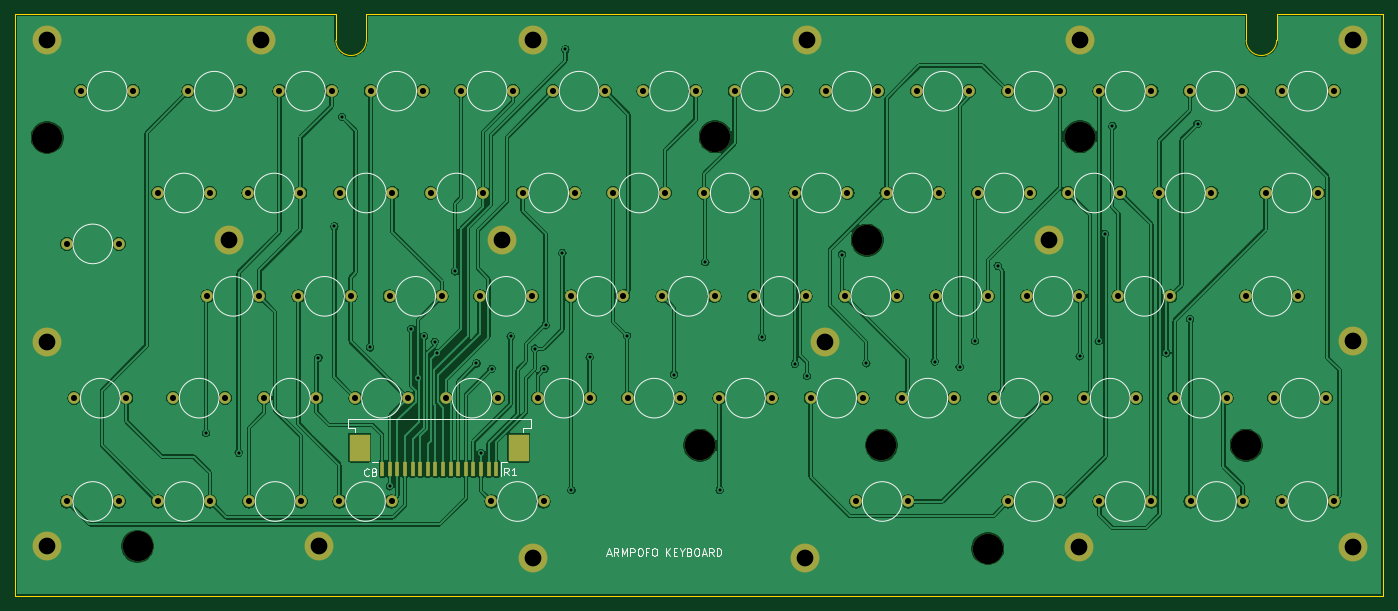
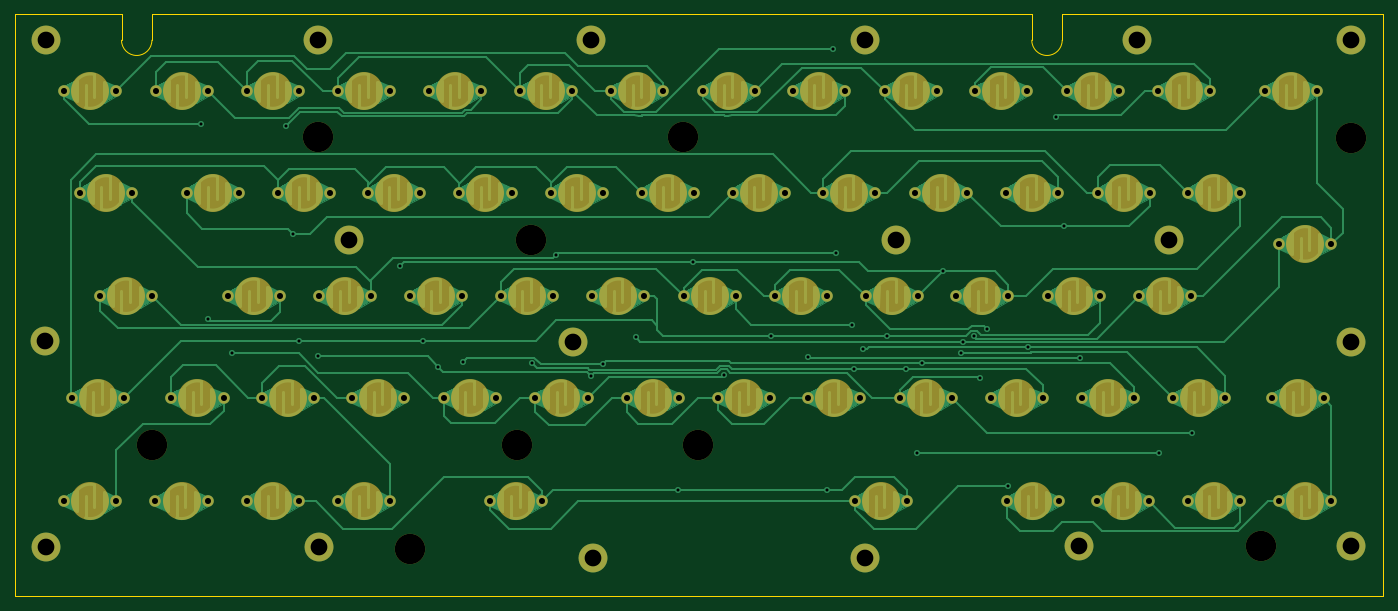
Circuit board: 9 layer files. Board 180.0 x 76.5 mm.
- bottom_copper: armpofo_keyboard-B_Cu.gbl (90867 bytes)
- bottom_mask: armpofo_keyboard-B_Mask.gbs (9370 bytes)
- bottom_silk: armpofo_keyboard-B_SilkS.gbo (528 bytes)
- outline: armpofo_keyboard-Edge_Cuts.gm1 (1071 bytes)
- top_copper: armpofo_keyboard-F_Cu.gtl (366107 bytes)
- top_mask: armpofo_keyboard-F_Mask.gts (7678 bytes)
- top_silk: armpofo_keyboard-F_SilkS.gto (12488 bytes)
- drill: armpofo_keyboard-NPTH.drl (428 bytes)
- drill: armpofo_keyboard-PTH.drl (2956 bytes)

=== bottom_copper: armpofo_keyboard-B_Cu.gbl (90867 bytes, source omitted) ===
=== bottom_mask: armpofo_keyboard-B_Mask.gbs (9370 bytes, source omitted) ===
=== bottom_silk: armpofo_keyboard-B_SilkS.gbo ===
G04 #@! TF.GenerationSoftware,KiCad,Pcbnew,5.1.8+dfsg1-1~bpo10+1*
G04 #@! TF.CreationDate,2020-11-24T20:00:48+01:00*
G04 #@! TF.ProjectId,armpofo_keyboard,61726d70-6f66-46f5-9f6b-6579626f6172,rev?*
G04 #@! TF.SameCoordinates,Original*
G04 #@! TF.FileFunction,Legend,Bot*
G04 #@! TF.FilePolarity,Positive*
%FSLAX46Y46*%
G04 Gerber Fmt 4.6, Leading zero omitted, Abs format (unit mm)*
G04 Created by KiCad (PCBNEW 5.1.8+dfsg1-1~bpo10+1) date 2020-11-24 20:00:48*
%MOMM*%
%LPD*%
G01*
G04 APERTURE LIST*
G04 APERTURE END LIST*
M02*

=== outline: armpofo_keyboard-Edge_Cuts.gm1 ===
G04 #@! TF.GenerationSoftware,KiCad,Pcbnew,5.1.8+dfsg1-1~bpo10+1*
G04 #@! TF.CreationDate,2020-11-24T20:00:48+01:00*
G04 #@! TF.ProjectId,armpofo_keyboard,61726d70-6f66-46f5-9f6b-6579626f6172,rev?*
G04 #@! TF.SameCoordinates,Original*
G04 #@! TF.FileFunction,Profile,NP*
%FSLAX46Y46*%
G04 Gerber Fmt 4.6, Leading zero omitted, Abs format (unit mm)*
G04 Created by KiCad (PCBNEW 5.1.8+dfsg1-1~bpo10+1) date 2020-11-24 20:00:48*
%MOMM*%
%LPD*%
G01*
G04 APERTURE LIST*
G04 #@! TA.AperFunction,Profile*
%ADD10C,0.050000*%
G04 #@! TD*
G04 APERTURE END LIST*
D10*
X166000000Y0D02*
X180000000Y0D01*
X46200000Y0D02*
X162000000Y0D01*
X46200000Y-3400000D02*
X46200000Y0D01*
X42200000Y-3400000D02*
X42200000Y0D01*
X166000000Y-3400000D02*
X166000000Y0D01*
X162000000Y-3400000D02*
X162000000Y0D01*
X166000000Y-3400000D02*
G75*
G02*
X162000000Y-3400000I-2000000J0D01*
G01*
X46200000Y-3400000D02*
G75*
G02*
X42200000Y-3400000I-2000000J0D01*
G01*
X0Y-76500000D02*
X0Y0D01*
X180000000Y-76500000D02*
X0Y-76500000D01*
X180000000Y0D02*
X180000000Y-76500000D01*
X0Y0D02*
X42200000Y0D01*
M02*

=== top_copper: armpofo_keyboard-F_Cu.gtl (366107 bytes, source omitted) ===
=== top_mask: armpofo_keyboard-F_Mask.gts (7678 bytes, source omitted) ===
=== top_silk: armpofo_keyboard-F_SilkS.gto (12488 bytes, source omitted) ===
=== drill: armpofo_keyboard-NPTH.drl ===
M48
; DRILL file {KiCad 5.1.8+dfsg1-1~bpo10+1} date Tue Nov 24 20:00:11 2020
; FORMAT={-:-/ absolute / metric / decimal}
; #@! TF.CreationDate,2020-11-24T20:00:11+01:00
; #@! TF.GenerationSoftware,Kicad,Pcbnew,5.1.8+dfsg1-1~bpo10+1
; #@! TF.FileFunction,NonPlated,1,2,NPTH
FMAT,2
METRIC
T1C4.000
%
G90
G05
T1
X162.0Y-56.7
X140.1Y-16.1
X4.2Y-16.2
X112.1Y-29.7
X114.0Y-56.7
X90.1Y-56.7
X128.0Y-70.3
X92.1Y-16.1
X16.1Y-70.0
T0
M30

=== drill: armpofo_keyboard-PTH.drl ===
M48
; DRILL file {KiCad 5.1.8+dfsg1-1~bpo10+1} date Tue Nov 24 20:00:11 2020
; FORMAT={-:-/ absolute / metric / decimal}
; #@! TF.CreationDate,2020-11-24T20:00:11+01:00
; #@! TF.GenerationSoftware,Kicad,Pcbnew,5.1.8+dfsg1-1~bpo10+1
; #@! TF.FileFunction,Plated,1,2,PTH
FMAT,2
METRIC
T1C0.400
T2C0.800
T3C2.200
%
G90
G05
T1
X25.1Y-55.1
X29.4Y-57.7
X39.9Y-45.2
X42.0Y-27.9
X43.0Y-13.5
X46.7Y-43.825
X49.3Y-62.1
X52.1Y-41.4
X53.0Y-47.8
X53.8Y-42.375
X55.2Y-43.1
X55.536Y-44.55
X57.871Y-33.8
X60.7Y-45.925
X61.3Y-57.7
X62.7Y-46.65
X65.2Y-42.375
X68.4Y-44.0
X69.65Y-46.65
X69.8Y-40.9
X72.0Y-31.4
X72.4Y-4.6
X73.2Y-62.6
X75.6Y-45.1
X80.5Y-42.3
X86.7Y-47.4
X90.8Y-32.6
X92.7Y-62.6
X98.3Y-42.5
X102.6Y-46.0
X104.2Y-47.6
X108.8Y-31.6
X112.0Y-45.9
X121.0Y-45.7
X124.3Y-46.4
X126.3Y-43.0
X129.3Y-33.1
X140.1Y-45.0
X142.6Y-43.0
X143.4Y-28.9
X144.4Y-14.7
X151.5Y-44.6
X154.6Y-40.1
X155.6Y-14.4
T2
X32.771Y-50.5
X39.629Y-50.5
X140.671Y-50.5
X147.529Y-50.5
X30.671Y-23.5
X37.529Y-23.5
X165.671Y-50.5
X172.529Y-50.5
X70.771Y-10.1
X77.629Y-10.1
X42.771Y-23.5
X49.629Y-23.5
X85.171Y-37.1
X92.029Y-37.1
X49.271Y-37.1
X56.129Y-37.1
X128.771Y-50.5
X135.629Y-50.5
X94.671Y-10.1
X101.529Y-10.1
X18.771Y-64.1
X25.629Y-64.1
X82.671Y-10.1
X89.529Y-10.1
X73.171Y-37.1
X80.029Y-37.1
X34.771Y-10.1
X41.629Y-10.1
X6.771Y-30.2
X13.629Y-30.2
X20.771Y-50.5
X27.629Y-50.5
X116.671Y-50.5
X123.529Y-50.5
X152.571Y-50.5
X159.429Y-50.5
X133.171Y-37.1
X140.029Y-37.1
X37.271Y-37.1
X44.129Y-37.1
X62.671Y-64.1
X69.529Y-64.1
X106.671Y-10.1
X113.529Y-10.1
X154.671Y-64.1
X161.529Y-64.1
X130.671Y-10.1
X137.529Y-10.1
X164.571Y-23.5
X171.429Y-23.5
X7.771Y-50.5
X14.629Y-50.5
X166.671Y-64.1
X173.529Y-64.1
X68.771Y-50.5
X75.629Y-50.5
X58.671Y-10.1
X65.529Y-10.1
X25.271Y-37.1
X32.129Y-37.1
X138.571Y-23.5
X145.429Y-23.5
X142.671Y-64.1
X149.529Y-64.1
X161.971Y-37.1
X168.829Y-37.1
X92.671Y-50.5
X99.529Y-50.5
X66.771Y-23.5
X73.629Y-23.5
X109.171Y-37.1
X116.029Y-37.1
X54.671Y-23.5
X61.529Y-23.5
X30.771Y-64.1
X37.629Y-64.1
X150.571Y-23.5
X157.429Y-23.5
X166.671Y-10.1
X173.529Y-10.1
X118.671Y-10.1
X125.529Y-10.1
X22.771Y-10.1
X29.629Y-10.1
X110.671Y-64.1
X117.529Y-64.1
X114.671Y-23.5
X121.529Y-23.5
X56.671Y-50.5
X63.529Y-50.5
X130.671Y-64.1
X137.529Y-64.1
X46.771Y-10.1
X53.629Y-10.1
X61.171Y-37.1
X68.029Y-37.1
X102.671Y-23.5
X109.529Y-23.5
X78.671Y-23.5
X85.529Y-23.5
X90.671Y-23.5
X97.529Y-23.5
X44.771Y-50.5
X51.629Y-50.5
X42.671Y-64.1
X49.529Y-64.1
X154.571Y-10.1
X161.429Y-10.1
X126.671Y-23.5
X133.529Y-23.5
X8.671Y-10.1
X15.529Y-10.1
X80.671Y-50.5
X87.529Y-50.5
X145.171Y-37.1
X152.029Y-37.1
X121.171Y-37.1
X128.029Y-37.1
X142.671Y-10.1
X149.529Y-10.1
X97.171Y-37.1
X104.029Y-37.1
X6.771Y-64.1
X13.629Y-64.1
X104.671Y-50.5
X111.529Y-50.5
X18.771Y-23.5
X25.629Y-23.5
T3
X40.0Y-70.0
X136.0Y-29.7
X176.1Y-43.0
X140.1Y-3.4
X104.2Y-3.4
X106.6Y-43.1
X68.2Y-3.4
X4.2Y-43.1
X4.2Y-3.4
X103.9Y-71.6
X140.0Y-70.1
X4.2Y-70.0
X68.1Y-71.6
X64.1Y-29.7
X32.3Y-3.4
X28.1Y-29.7
X176.0Y-3.4
X176.0Y-70.1
T0
M30

